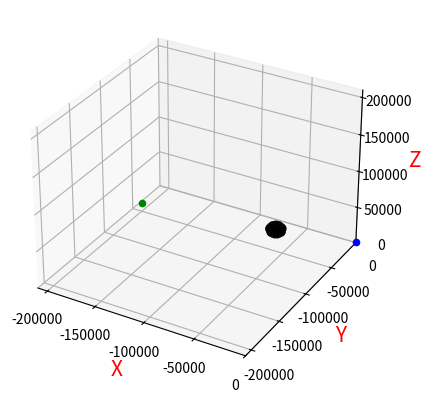

Here is the Python script that generated this plot:
import numpy as np
import math

import matplotlib.pyplot as plt
from mpl_toolkits.mplot3d import Axes3D  # 空间三维画图

# 航迹节点扩展函数--使用SAS搜索算法
def sas(wpt_now, wpt_target, wptPath_minLen, psi_max, theta_max, M, N):
    # wpt_now:当前航迹点坐标
    # wptPath_minLen:最短航迹路径距离
    # psi_max:飞机最大侧偏角
    # theta_max:飞机最大爬升/俯冲角
    # M:俯仰区子扇形面个数
    # N:侧偏区子扇形面个数

    # 应当考虑航迹路径分段

    theta_list = [-np.pi/2 + theta_max/M*i for i in range(M+1)]
    psi_list = [psi_max/N*i for i in range(N+1)]

    nextPossible_wpts_x = []
    nextPossible_wpts_y = []
    nextPossible_wpts_z = []

    for i in range(M):
        for j in range(N):
            x = wptPath_minLen*math.sin(theta_list[i])*math.cos(psi_list[j]) + wpt_now[0]
            y = wptPath_minLen*math.sin(theta_list[i])*math.sin(psi_list[j]) + wpt_now[1]
            z = wptPath_minLen*math.cos(theta_list[i]) + wpt_now[2]

            nextPossible_wpts_x.append(x)
            nextPossible_wpts_y.append(y)
            nextPossible_wpts_z.append(z)

    return [nextPossible_wpts_x, nextPossible_wpts_y, nextPossible_wpts_z]


# 真实航迹代价函数
def cost(wpt, wpt_next, enemy_points_list, omega, threat_pt, threat_radius, threat_coef):
    # wpt:当前航迹点的坐标
    # wpt_next:目标航迹点的坐标
    # omega:权重系数
    # threat_pt:威胁点的坐标信息
    # threat_radius:威胁半径
    # threat_coef:威胁系数


    # 航段长度代价，油量代价主要与飞行航程相关
    l = u(wpt, wpt_next, 1)
    
    # 受敌机攻击的代价，视线角，单位：度
    speed_vector_myself = get_vector(wpt, wpt_next)
    speed_vector_enemy = get_vector(enemy_points_list[-2], enemy_points_list[-1])
    myself_to_enemy = get_vector(wpt_next, enemy_points_list[-1])
    enemy_to_myself = get_vector(enemy_points_list[-1], wpt_next)

    # 本机相对于敌机的视线角
    alpha_myself = vectors_angle(speed_vector_enemy, enemy_to_myself)
    # 敌机相对于本机的视线角
    alpha_enemy = vectors_angle(speed_vector_myself, myself_to_enemy)

    theta = (alpha_enemy - alpha_myself + 180)/360

    # 受导弹攻击的代价
    # 当前航迹点与威胁点的距离
    l_threat = u(wpt_next, threat_pt, 1)

    if(l_threat > threat_radius):

        f_attack = 0

    else:

        f_attack = threat_coef[0]*threat_coef[1]/l_threat**4

    cost_true = omega[0]*l**2 + omega[1]*theta**2 + omega[2]*f_attack

    return cost_true


# 启发函数--欧几里得距离
def u(wpt, wpt_target, D):
    # D:启发因子

    d = D*math.sqrt((wpt[0] - wpt_target[0])**2 + (wpt[1] - wpt_target[1])**2 + (wpt[2] - wpt_target[2])**2)
    return d


# 速度矢量计算函数
def get_vector(point_a, point_b):

    vector_x = point_b[0] - point_a[0]
    vector_y = point_b[1] - point_a[1]
    vector_z = point_b[2] - point_a[2]

    return [vector_x, vector_y, vector_z]


# 矢量夹角计算函数
def vectors_angle(vector_a, vector_b):

    length_a = math.sqrt(vector_a[0]**2 + vector_a[1]**2 + vector_a[2]**2)
    length_b = math.sqrt(vector_b[0]**2 + vector_b[1]**2 + vector_b[2]**2)
    angle = vector_a*vector_b/(length_a * length_b)

    return angle


# 在后继节点集中选择航迹代价最小的航迹点
def best_nextWpt(wpt_now, wpt_target, nextPossible_wpts, omega, threat_pt, threat_radius, threat_coef, D):
    # wpt_now:当前航迹点的坐标
    # wpt_target:目标航迹点的坐标
    # nextPossible_wpts:当前航迹点的后继节点集
    # omega:权重系数
    # threat_pt:威胁点的坐标信息
    # threat_radius:威胁半径
    # threat_coef:威胁系数
    # D:启发因子

    cost_list = [cost(wpt_now, [nextPossible_wpts[0][i], nextPossible_wpts[1][i], nextPossible_wpts[2][i]], 
                omega, threat_pt, threat_radius, threat_coef) for i in range(len(nextPossible_wpts[0]))]
    u_list  = [u([nextPossible_wpts[0][i], nextPossible_wpts[1][i], nextPossible_wpts[2][i]], wpt_target, D)
                for i in range(len(nextPossible_wpts[0]))]

    f_list = np.sum([cost_list, u_list], axis=0).tolist()

    best_Wpt_index = f_list.index(min(f_list))

    best_Wpt = [nextPossible_wpts[0][best_Wpt_index], nextPossible_wpts[1][best_Wpt_index], nextPossible_wpts[2][best_Wpt_index]]

    return best_Wpt, best_Wpt_index, u_list



# 敌机飞行函数
def EnemyFly(x, y, z):
    # x,y,z：敌机当前的坐标
    # 输出：下一时刻敌机的坐标

    speed_x, speed_y, speed_z = 1000, 1000, 1000

    x_next = x + speed_x
    y_next = y + speed_y
    z_next = z + speed_z

    return [x_next, y_next, z_next]



# 导弹飞行函数
def Missile(m_x, m_y, m_z, my_x, my_y, my_z):
    # m_x,m_y,m_z：敌方导弹当前的坐标
    # my_x, my_y, my_z：我方当前的坐标
    # 输出：下一时刻敌机导弹的坐标

    theta_x = (m_x - my_x)/10
    theta_y = (m_y - my_y)/10
    theta_z = (m_z - my_z)/10

    mx_next = m_x - theta_x
    my_next = m_y - theta_y
    mz_next = m_z - theta_z

    return [mx_next, my_next, mz_next]


# 画威胁球体
def ball(center, radius):

    u = np.linspace(0, 2*np.pi, 10)

    v = np.linspace(0, np.pi, 10)

    u, v = np.meshgrid(u, v)
    x = radius*np.cos(u)*np.sin(v) + center[0]
    y = radius*np.sin(u)*np.sin(v) + center[1]
    z = radius*np.cos(v) + center[2]

    return x, y, z


if __name__ == '__main__':

    # wpt_now = [110, -200, 0]
    # wpt_target = [1000,-100,500]

    wpt_now = [0, 0, 1000]
    wpt_target = [-200000, -50000, 12000]

    wptPath_minLen = 50
    psi_max = np.deg2rad(25)
    theta_max = np.deg2rad(30)
    M = 5
    N = 5

    omega = [0.1, 0.45, 0.45]
    # threat_pt = [1000, -100, 250]
    # threat_radius = 100
    threat_pt = [-70000, -25000, 8000]
    threat_radius = 10000
    
    threat_coef = [1.1, 1.2]
    D = 1.2

    wpts_list = [wpt_now]

    # 绘制散点图
    fig = plt.figure()
    ax = fig.add_subplot(111, projection='3d')
    ax.scatter(wpt_now[0], wpt_now[1], wpt_now[2], c='b')
    ax.scatter(wpt_target[0], wpt_target[1], wpt_target[2], c='g')
    ax.scatter(threat_pt[0], threat_pt[1], threat_pt[2], c='black')
    x, y, z = ball(threat_pt, threat_radius)
    ax.plot_surface(x, y, z, rstride=1, cstride=1, color='black')

    
    # error = u(wpt_now, wpt_target, 1)

    # while(error >= 10):
    #     # 当前航迹点下的后继航迹点集
    #     nextPossible_wpts = sas(wpt_now, wpt_target, wptPath_minLen, psi_max, theta_max, M, N)

    #     # 获得后继航迹点集中航迹代价最小的航迹点
    #     best_Wpt, best_Wpt_index, u_list =  best_nextWpt(wpt_now, wpt_target, nextPossible_wpts, omega, threat_pt, threat_radius, threat_coef, D)

    #     # 更新航迹点
    #     wpt_now = best_Wpt
    #     wpts_list.append(wpt_now)

    #     error = u(wpt_now, wpt_target, 1)
    #     print(error)

    #     ax.scatter(wpt_now[0], wpt_now[1], wpt_now[2], c='r')

    # 添加坐标轴(顺序是X,Y,Z)
    ax.set_xlim(-210000, 0)
    ax.set_ylim(-210000, 0)
    ax.set_zlim(0, 210000)
    ax.set_xlabel('X', fontdict={'size': 15, 'color': 'red'})
    ax.set_ylabel('Y', fontdict={'size': 15, 'color': 'red'})
    ax.set_zlabel('Z', fontdict={'size': 15, 'color': 'red'})

    plt.show()
